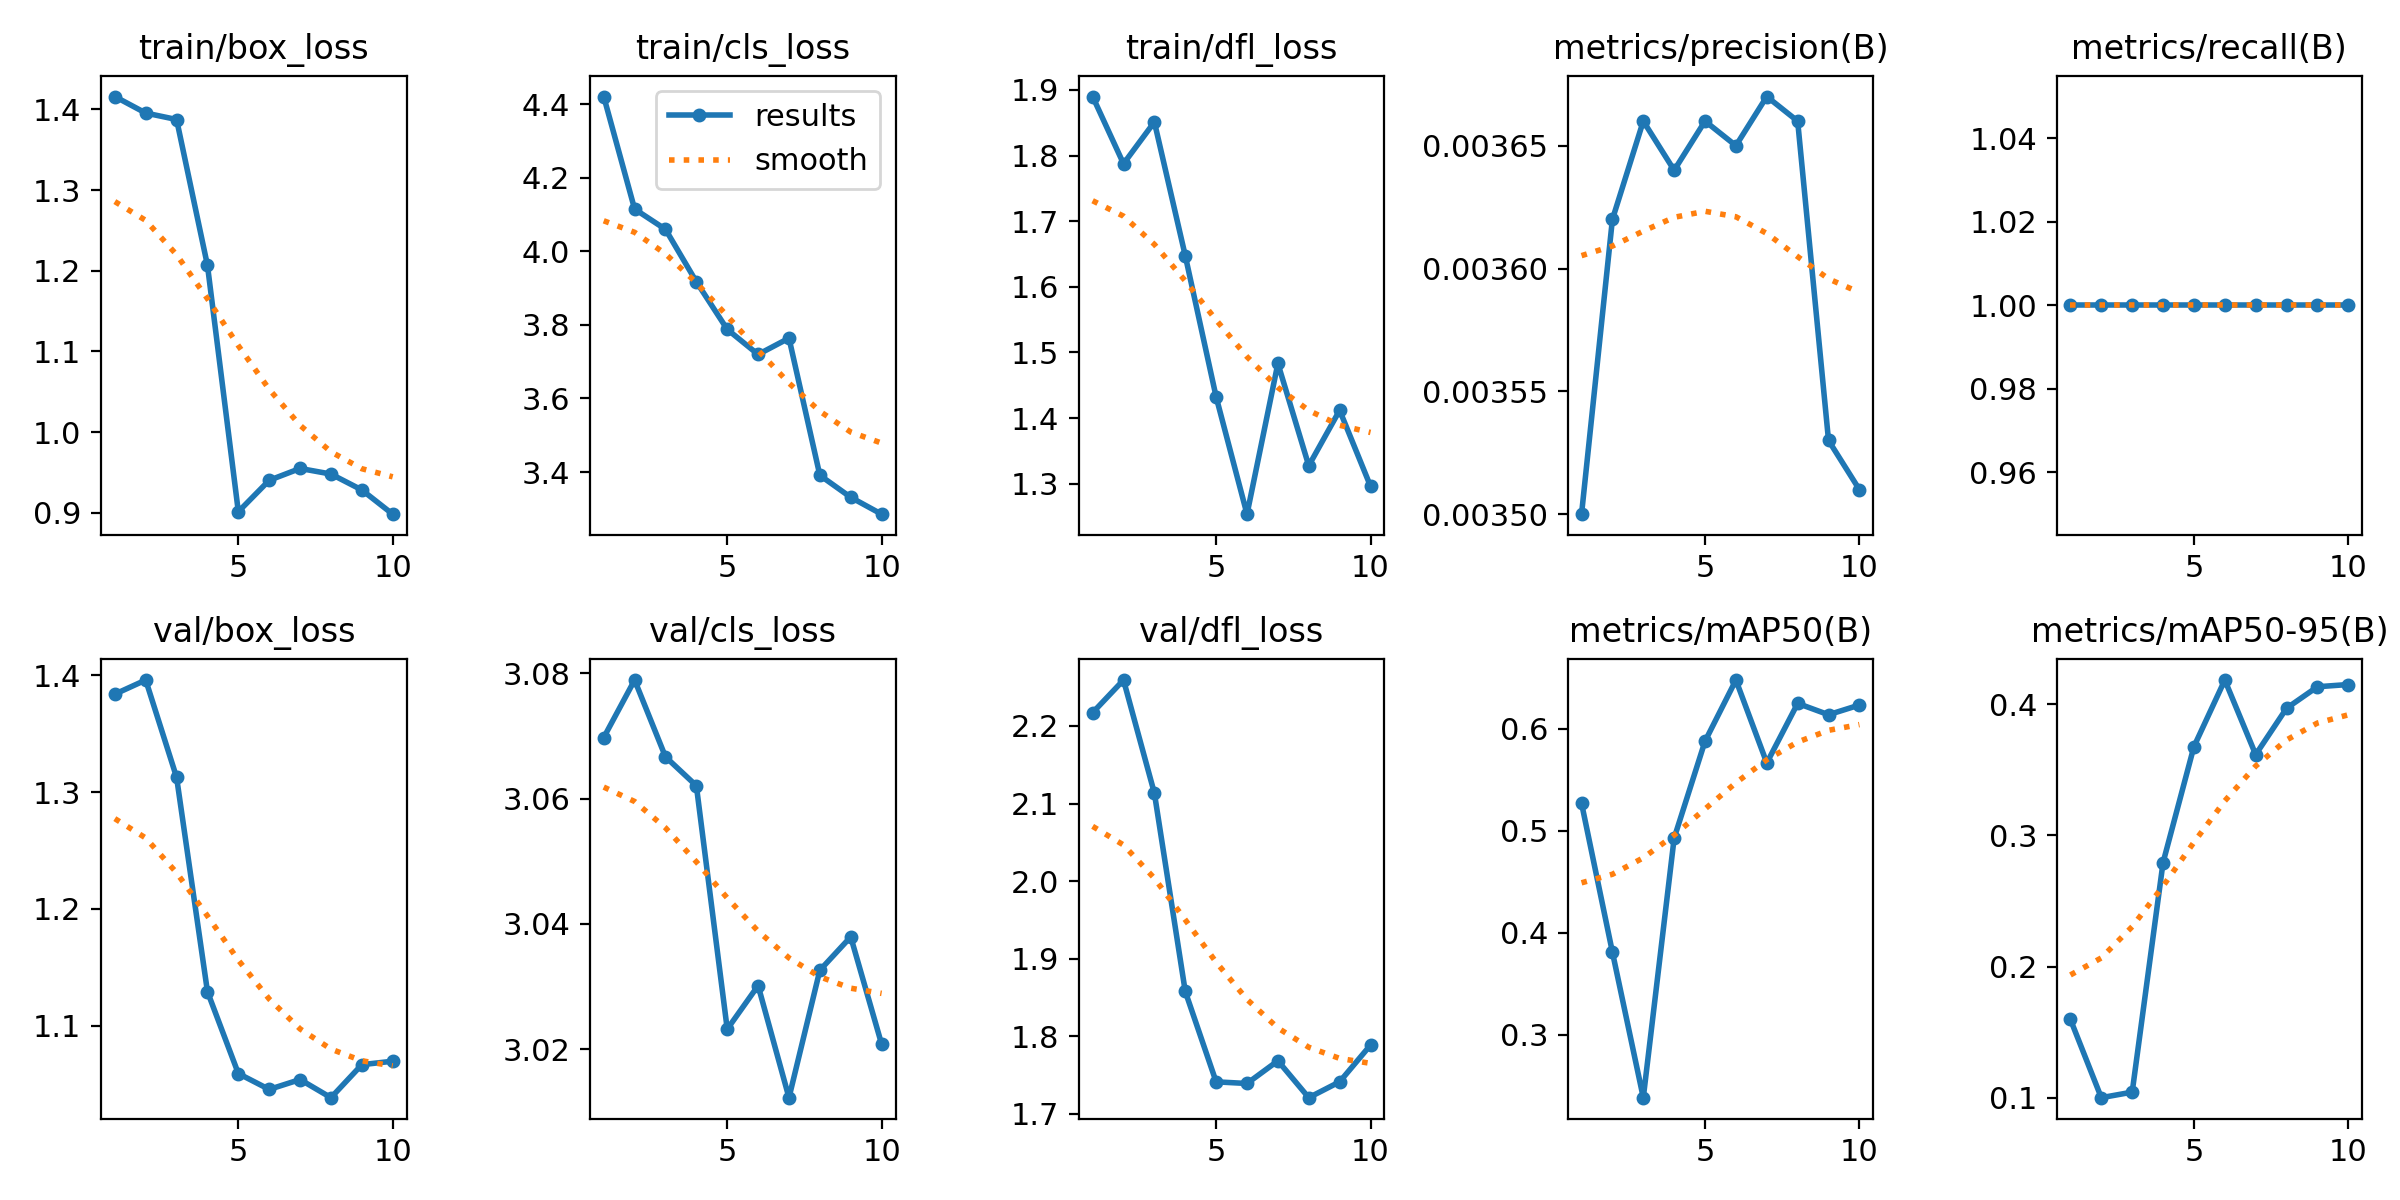

Values plotted in this chart, from the file beside it:
epoch, time, train/box_loss, train/cls_loss, train/dfl_loss, metrics/precision(B), metrics/recall(B), metrics/mAP50(B), metrics/mAP50-95(B), val/box_loss, val/cls_loss, val/dfl_loss, lr/pg0, lr/pg1, lr/pg2
1, 37.1, 1.416, 4.421, 1.89, 0.0035, 1, 0.5272, 0.1597, 1.384, 3.07, 2.217, 3.334e-05, 3.334e-05, 3.334e-05
2, 37.92, 1.396, 4.115, 1.788, 0.00362, 1, 0.3811, 0.1001, 1.396, 3.079, 2.259, 7.50984e-05, 7.50984e-05, 7.50984e-05
3, 38.74, 1.388, 4.06, 1.851, 0.00366, 1, 0.2384, 0.1043, 1.313, 3.067, 2.113, 0.000107, 0.000107, 0.000107
4, 39.51, 1.207, 3.917, 1.647, 0.00364, 1, 0.4929, 0.2792, 1.129, 3.062, 1.858, 0.0001289, 0.0001289, 0.0001289
5, 40.28, 0.9013, 3.788, 1.432, 0.00366, 1, 0.5879, 0.3676, 1.059, 3.023, 1.741, 0.000141, 0.000141, 0.000141
6, 41.06, 0.9402, 3.72, 1.254, 0.00365, 1, 0.6479, 0.4183, 1.045, 3.03, 1.739, 0.0001431, 0.0001431, 0.0001431
7, 41.81, 0.9549, 3.764, 1.483, 0.00367, 1, 0.5666, 0.3615, 1.054, 3.012, 1.768, 0.0001354, 0.0001354, 0.0001354
8, 42.53, 0.948, 3.391, 1.327, 0.00366, 1, 0.625, 0.3968, 1.038, 3.033, 1.721, 0.0001177, 0.0001177, 0.0001177
9, 43.29, 0.9283, 3.331, 1.412, 0.00353, 1, 0.6139, 0.4132, 1.066, 3.038, 1.741, 9.01514e-05, 9.01514e-05, 9.01514e-05
10, 44.02, 0.8982, 3.285, 1.296, 0.00351, 1, 0.6234, 0.4149, 1.069, 3.021, 1.789, 5.26939e-05, 5.26939e-05, 5.26939e-05
